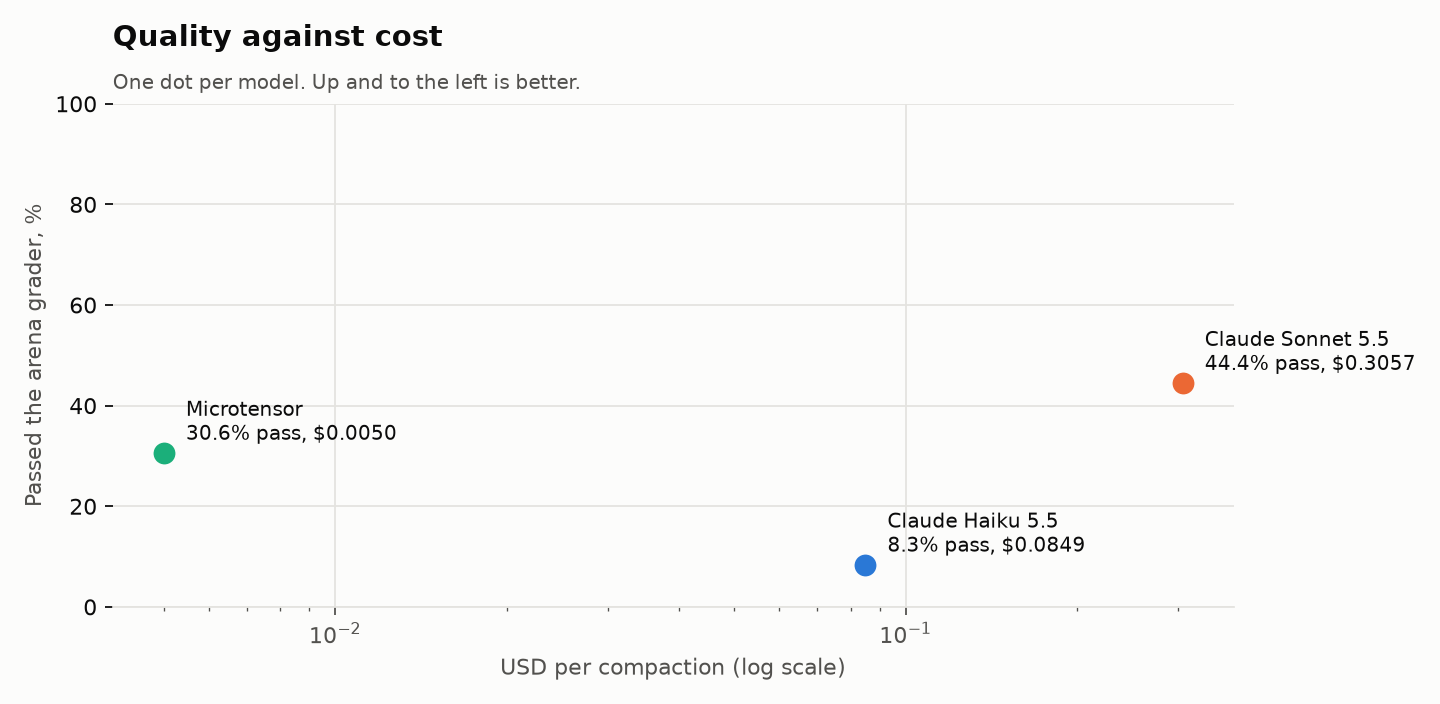

Values plotted in this chart, from the file beside it:
model, cost_per_compaction_usd, pass_rate, mean_item_score, score_without_budget_rule
Claude Haiku 5.5, 0.0849, 0.08333, 0.08091, 0.3524
Claude Sonnet 5.5, 0.3057, 0.4444, 0.5224, 0.6093
Microtensor, 0.005, 0.3056, 0.4759, 0.4759
